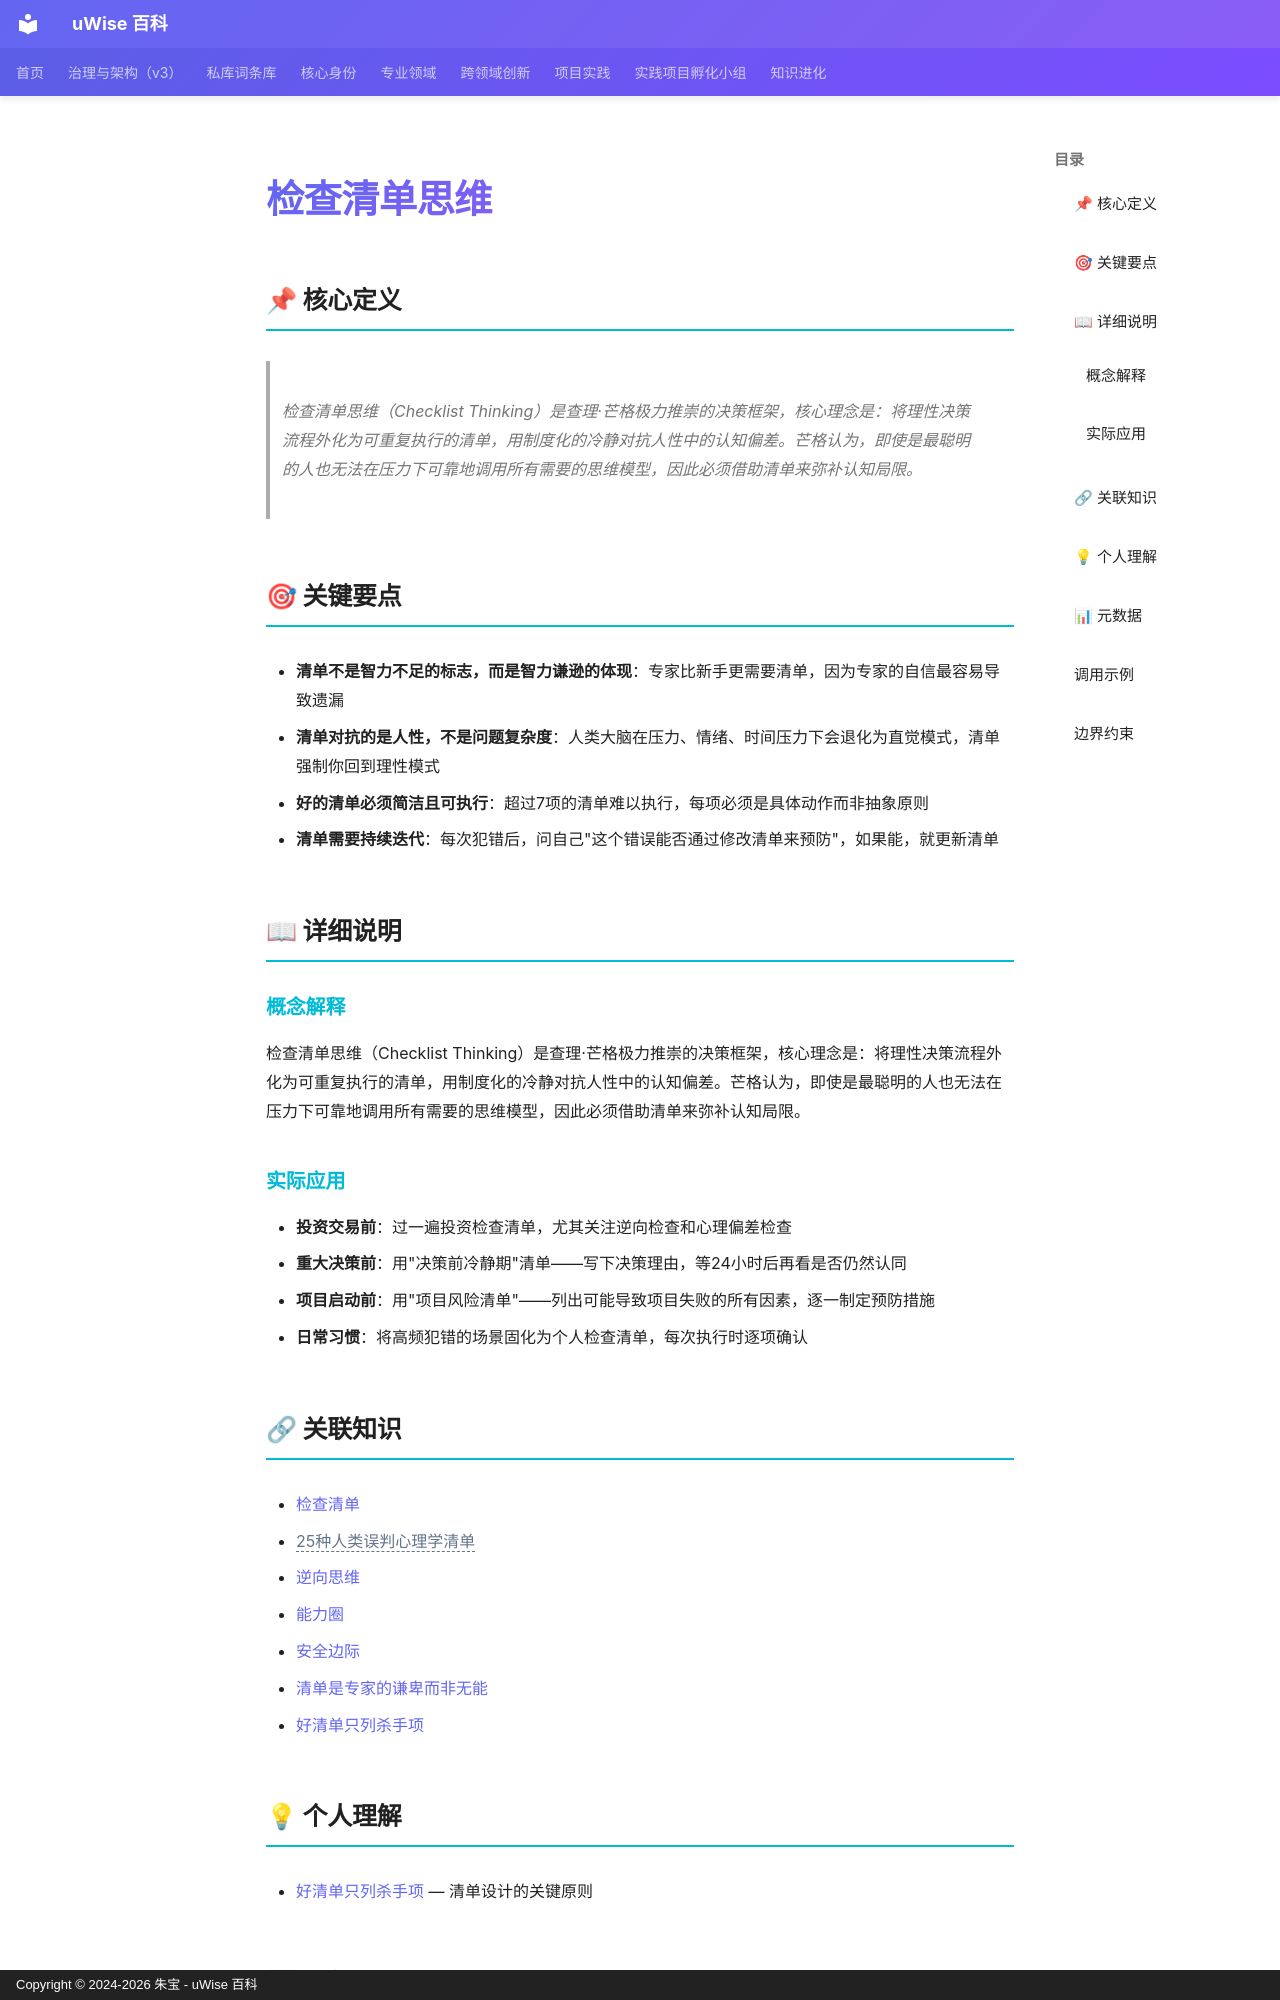

repository: zhubao315/uWise · page: vault-encyclopedia/md-79d74757/index.html · generator: mkdocs · copyright: Copyright © 2024-2026 朱宝 - uWise 百科

---
title: "检查清单思维"
description: "检查清单思维（Checklist Thinking）是查理·芒格极力推崇的决策框架，核心理念是：将理性决策流程外化为可重复执行的清单，用制度化的冷静对抗人性中的认知偏差。芒格认为，即使是最聪明的人也无法在压力下可靠地调用所有需要的思维模型，因此必须借助清单来弥补认知局限。"
---

# 检查清单思维

## 📌 核心定义

> 检查清单思维（Checklist Thinking）是查理·芒格极力推崇的决策框架，核心理念是：将理性决策流程外化为可重复执行的清单，用制度化的冷静对抗人性中的认知偏差。芒格认为，即使是最聪明的人也无法在压力下可靠地调用所有需要的思维模型，因此必须借助清单来弥补认知局限。

## 🎯 关键要点

- **清单不是智力不足的标志，而是智力谦逊的体现**：专家比新手更需要清单，因为专家的自信最容易导致遗漏
- **清单对抗的是人性，不是问题复杂度**：人类大脑在压力、情绪、时间压力下会退化为直觉模式，清单强制你回到理性模式
- **好的清单必须简洁且可执行**：超过7项的清单难以执行，每项必须是具体动作而非抽象原则
- **清单需要持续迭代**：每次犯错后，问自己"这个错误能否通过修改清单来预防"，如果能，就更新清单

## 📖 详细说明

### 概念解释
检查清单思维（Checklist Thinking）是查理·芒格极力推崇的决策框架，核心理念是：将理性决策流程外化为可重复执行的清单，用制度化的冷静对抗人性中的认知偏差。芒格认为，即使是最聪明的人也无法在压力下可靠地调用所有需要的思维模型，因此必须借助清单来弥补认知局限。


### 实际应用

- **投资交易前**：过一遍投资检查清单，尤其关注逆向检查和心理偏差检查
- **重大决策前**：用"决策前冷静期"清单——写下决策理由，等24小时后再看是否仍然认同
- **项目启动前**：用"项目风险清单"——列出可能导致项目失败的所有因素，逐一制定预防措施
- **日常习惯**：将高频犯错的场景固化为个人检查清单，每次执行时逐项确认

## 🔗 关联知识

- [检查清单](../md-579bd097/)
- <span class="uw-unresolved" data-target="25种人类误判心理学清单" title="未解析的双链目标：25种人类误判心理学清单">25种人类误判心理学清单</span>
- [逆向思维](../md-4b0332a7/)
- [能力圈](../md-b445a5c0/)
- [安全边际](../md-21e4edc8/)
- [清单是专家的谦卑而非无能](../md-a47e4a0c/)
- [好清单只列杀手项](../md-ef0416dd/)

## 💡 个人理解

- [好清单只列杀手项](../md-ef0416dd/) — 清单设计的关键原则
